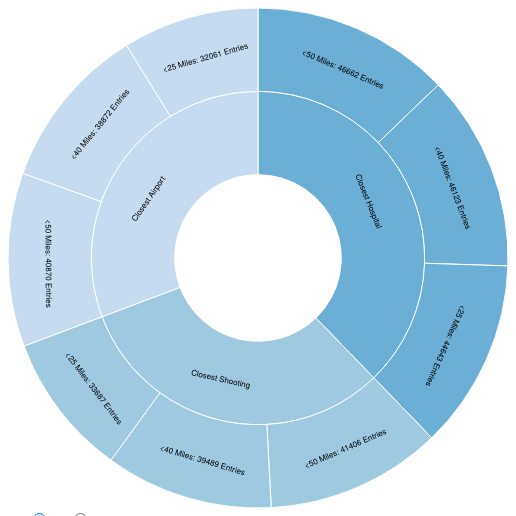
D3 v4 page, settled after 360 driven frames (6 s of simulated time); the page loaded 1 data file(s).



    // Variables
    var width = 500;
    var height = 500;
    var radius = Math.min(width, height) / 2;
    var color = d3.scaleOrdinal(d3.schemeCategory20c);
    var color2 = d3.scaleOrdinal(d3.schemeCategory20b);

    d3.selectAll('button').style("background-color",
    color2()
    );


    var g = d3.select('svg')
        .attr('width', width)
        .attr('height', height)
        .append('g')
        .attr('transform', 'translate(' + width / 2 + ',' + height / 2 + ')');

    var partition = d3.partition()
        .size([2 * Math.PI, radius]);

    d3.json("visualization_1.json", function(error, nodeData) {
        if (error) throw error;

        allNodes = nodeData;
        var showNodes = JSON.parse(JSON.stringify(nodeData));
        drawSunburst(allNodes);
    });

    function drawSunburst(data) {

        root = d3.hierarchy(data)
            .sum(function (d) { return d.size; })
            .sort(function (a, b) { return b.value - a.value; });

        partition(root);
        arc = d3.arc()
            .startAngle(function (d) { d.x0s = d.x0; return d.x0; })
            .endAngle(function (d) { d.x1s = d.x1; return d.x1; })
            .innerRadius(function (d) { return d.y0; })
            .outerRadius(function (d) { return d.y1; });

        slice = g.selectAll('g.node').data(root.descendants(), function(d) { return d.data.name; }); 
        newSlice = slice.enter().append('g').attr("class", "node").merge(slice);
        slice.exit().remove();

        slice.selectAll('path').remove();
        newSlice.append('path').attr("display", function (d) { return d.depth ? null : "none"; })
            .attr("d", arc)
            .style('stroke', '#fff')
            .style("fill", function (d) { return color((d.children ? d : d.parent).data.name); });

        // Populate the <text> elements with our data-driven titles.
        slice.selectAll('text').remove();
        newSlice.append("text")
            .attr("transform", function(d) {
                return "translate(" + arc.centroid(d) + ")rotate(" + computeTextRotation(d) + ")"; })
            .attr("dx", "-40")
            .attr("dy", ".5em")
            .text(function(d) { return d.parent ? d.data.name : "" });

        newSlice.on("click", highlightSelectedSlice);
    };

    d3.selectAll(".showSelect").on("click", showTopTopics);
    d3.selectAll(".sizeSelect").on("click", sliceSizer);

    function highlightSelectedSlice(c,i) {

        clicked = c;
        var rootPath = clicked.path(root).reverse();
        rootPath.shift(); // remove root node from the array

        newSlice.style("opacity", 0.4);
        newSlice.filter(function(d) {
            if (d === clicked && d.prevClicked) {
                d.prevClicked = false;
                newSlice.style("opacity", 1);
                return true;

            } else if (d === clicked) {
                d.prevClicked = true;
                return true;
            } else {
                d.prevClicked = false;
                return (rootPath.indexOf(d) >= 0);
            }
        })
            .style("opacity", 1);


    };

    // Redraw the Sunburst Based on User Input
    function sliceSizer(r, i) {

        if (this.value === "size") {
            root.sum(function (d) { return d.size; });
        } else {
            root.count();
        }
        root.sort(function(a, b) { return b.value - a.value; });

        partition(root);

        newSlice.selectAll("path").transition().duration(750).attrTween("d", arcTweenPath);
        newSlice.selectAll("text").transition().duration(750).attrTween("transform", arcTweenText);
    };

    // Redraw the Sunburst Based on User Input
    function showTopTopics(r, i) {
        //alert(this.value);
        var showCount;

        if (this.value === "airport") {
            showCount = 1;
        } else if (this.value === "airshoot") {
            showCount = 2;
        } else {
            showCount = 100;
        }

        var showNodes = JSON.parse(JSON.stringify(allNodes));
        showNodes.children.splice(showCount, (showNodes.children.length - showCount));

        drawSunburst(showNodes);

    };

    /**
     * When switching data: interpolate the arcs in data space.
     * @param {Node} a
     * @param {Number} i
     * @return {Number}
     */
    function arcTweenPath(a, i) {

        var oi = d3.interpolate({ x0: a.x0s, x1: a.x1s }, a);

        function tween(t) {
            var b = oi(t);
            a.x0s = b.x0;
            a.x1s = b.x1;
            return arc(b);
        }

        return tween;
    }

    /**
     * When switching data: interpolate the text centroids and rotation.
     * @param {Node} a
     * @param {Number} i
     * @return {Number}
     */
    function arcTweenText(a, i) {

        var oi = d3.interpolate({ x0: a.x0s, x1: a.x1s }, a);
        function tween(t) {
            var b = oi(t);
            return "translate(" + arc.centroid(b) + ")rotate(" + computeTextRotation(b) + ")";
        }
        return tween;
    }

    /**
     * Calculate the correct distance to rotate each label based on its location in the sunburst.
     * @param {Node} d
     * @return {Number}
     */
    function computeTextRotation(d) {
        var angle = (d.x0 + d.x1) / Math.PI * 90;

        // Avoid upside-down labels
        return (angle < 120 || angle > 270) ? angle : angle + 180;  // labels as rims
    }



### data: visualization_1.json
{
 "name": "TOPICS",
 "children": [
  {
   "name": "Closest Airport",
   "children": [
    "{... 3 keys}",
    "{... 3 keys}",
    "{... 3 keys}"
   ]
  },
  {
   "name": "Closest Shooting",
   "children": [
    "{... 3 keys}",
    "{... 3 keys}",
    "{... 3 keys}"
   ]
  },
  {
   "name": "Closest Hospital",
   "children": [
    "{... 3 keys}",
    "{... 3 keys}",
    "{... 3 keys}"
   ]
  }
 ]
}